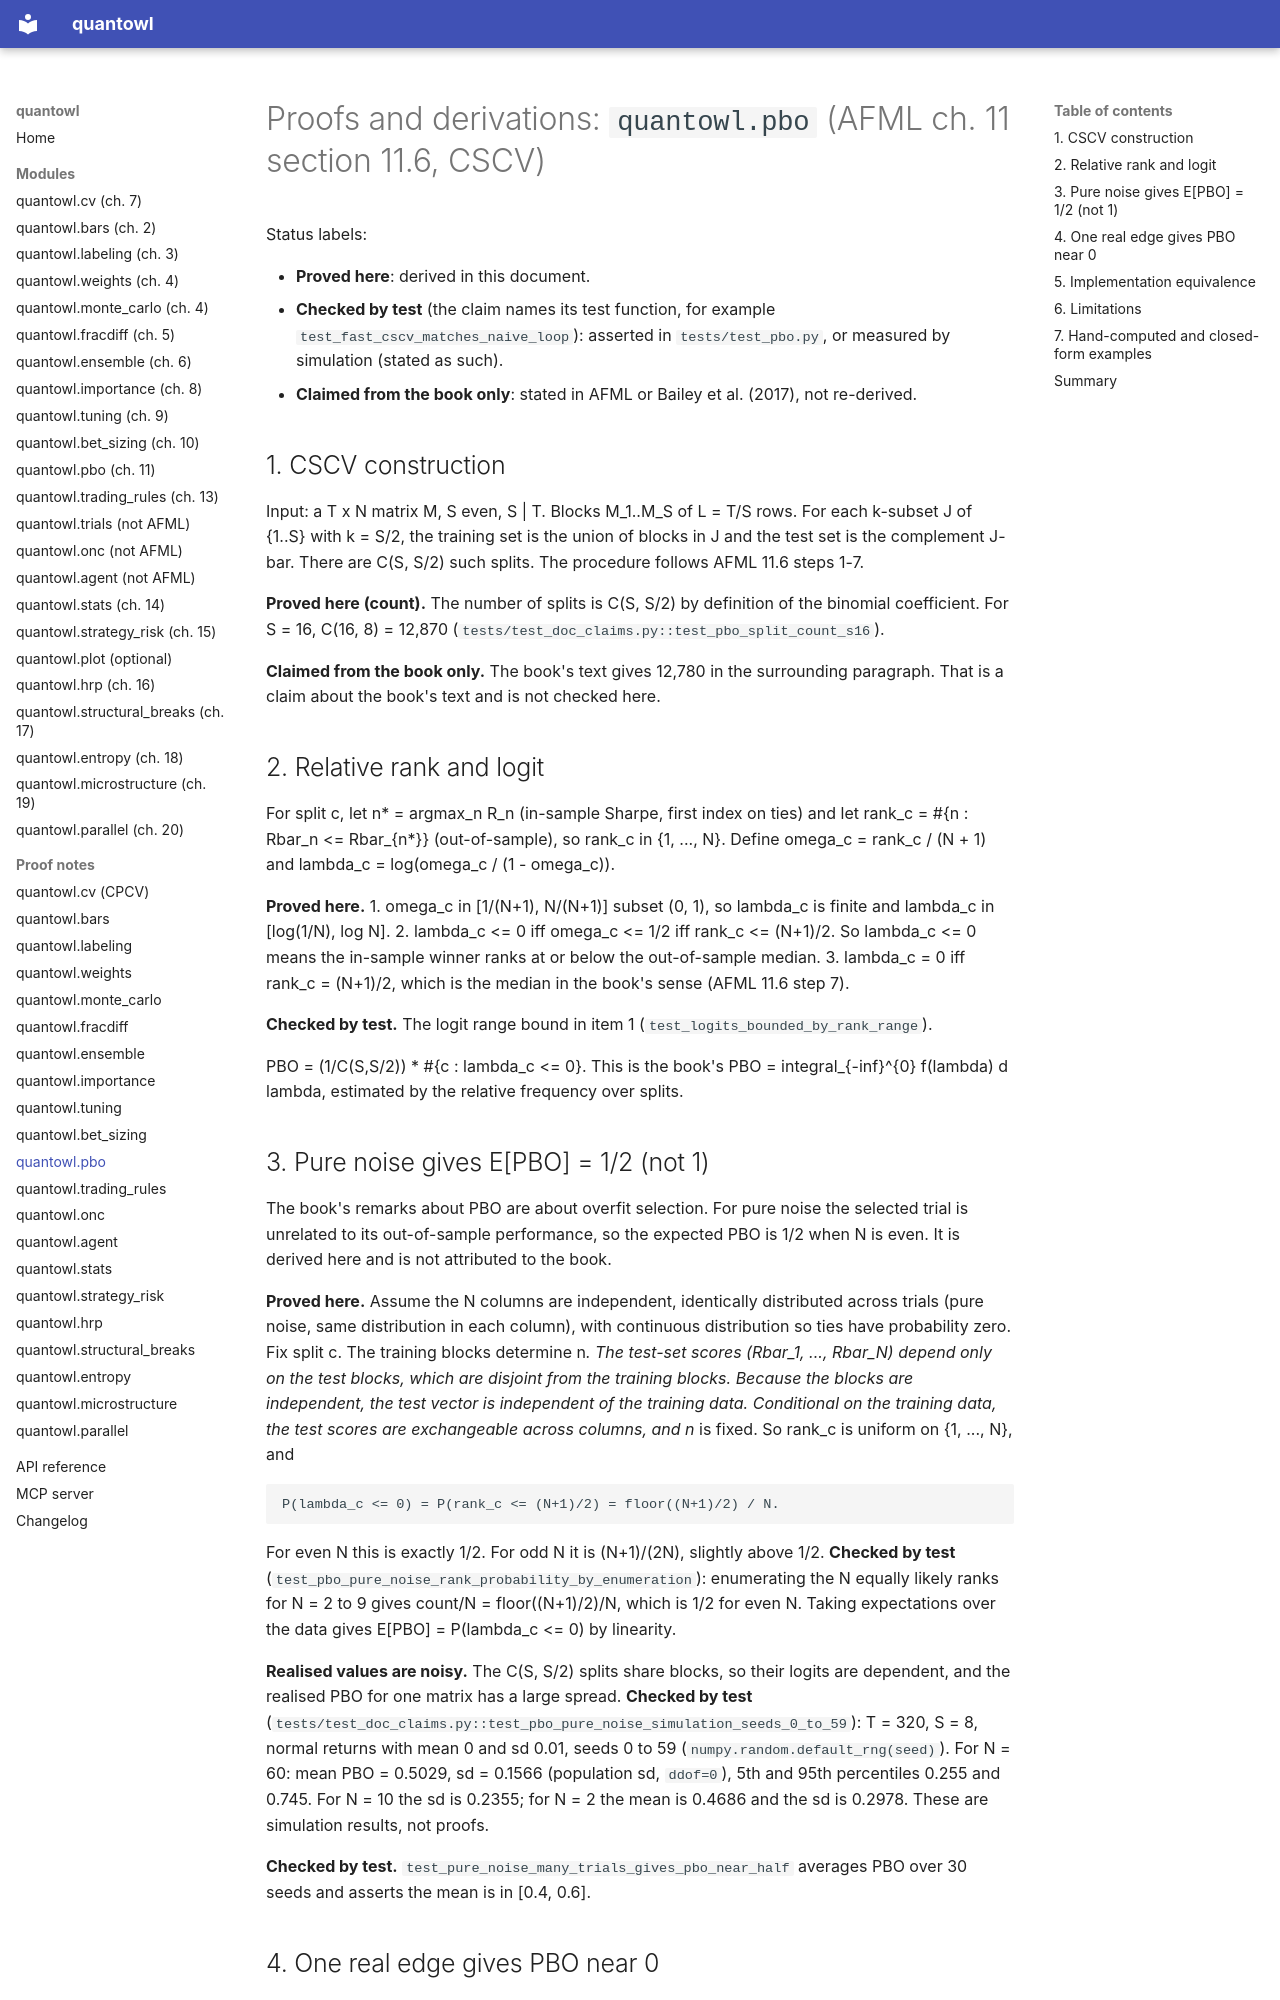

repository: landtml/finlab-ml · page: proofs/pbo/index.html · generator: mkdocs

# Proofs and derivations: `quantowl.pbo` (AFML ch. 11 section 11.6, CSCV)

Status labels:

- **Proved here**: derived in this document.
- **Checked by test** (the claim names its test function, for example `test_fast_cscv_matches_naive_loop`): asserted in `tests/test_pbo.py`, or measured by simulation (stated as such).
- **Claimed from the book only**: stated in AFML or Bailey et al. (2017), not re-derived.

## 1. CSCV construction

Input: a T x N matrix M, S even, S | T. Blocks M_1..M_S of L = T/S rows.
For each k-subset J of {1..S} with k = S/2, the training set is the union of
blocks in J and the test set is the complement J-bar. There are
C(S, S/2) such splits. The procedure follows AFML 11.6 steps 1-7.

**Proved here (count).** The number of splits is C(S, S/2) by definition of
the binomial coefficient. For S = 16, C(16, 8) = 12,870
(`tests/test_doc_claims.py::test_pbo_split_count_s16`).

**Claimed from the book only.** The book's text gives 12,780 in the surrounding
paragraph. That is a claim about the book's text and is not checked here.

## 2. Relative rank and logit

For split c, let n* = argmax_n R_n (in-sample Sharpe, first index on ties) and
let rank_c = #{n : Rbar_n <= Rbar_{n*}} (out-of-sample), so rank_c in {1, ..., N}.
Define omega_c = rank_c / (N + 1) and lambda_c = log(omega_c / (1 - omega_c)).

**Proved here.**
1. omega_c in [1/(N+1), N/(N+1)] subset (0, 1), so lambda_c is finite and
   lambda_c in [log(1/N), log N].
2. lambda_c <= 0 iff omega_c <= 1/2 iff rank_c <= (N+1)/2. So lambda_c <= 0 means
   the in-sample winner ranks at or below the out-of-sample median.
3. lambda_c = 0 iff rank_c = (N+1)/2, which is the median in the book's sense (AFML 11.6 step 7).

**Checked by test.** The logit range bound in item 1 (`test_logits_bounded_by_rank_range`).

PBO = (1/C(S,S/2)) * #{c : lambda_c <= 0}. This is the book's
PBO = integral_{-inf}^{0} f(lambda) d lambda, estimated by the relative frequency
over splits.

## 3. Pure noise gives E[PBO] = 1/2 (not 1)

The book's remarks about PBO are about overfit selection. For pure noise the
selected trial is unrelated to its out-of-sample performance, so the expected
PBO is 1/2 when N is even. It is derived here and is not attributed to the
book.

**Proved here.** Assume the N columns are independent, identically distributed
across trials (pure noise, same distribution in each column), with continuous
distribution so ties have probability zero. Fix split c. The training blocks
determine n*. The test-set scores (Rbar_1, ..., Rbar_N) depend only on the test
blocks, which are disjoint from the training blocks. Because the blocks are
independent, the test vector is independent of the training data.
Conditional on the training data, the test scores are exchangeable across
columns, and n* is fixed. So rank_c is uniform on {1, ..., N}, and

    P(lambda_c <= 0) = P(rank_c <= (N+1)/2) = floor((N+1)/2) / N.

For even N this is exactly 1/2. For odd N it is (N+1)/(2N), slightly above 1/2.
**Checked by test** (`test_pbo_pure_noise_rank_probability_by_enumeration`): enumerating the N
equally likely ranks for N = 2 to 9 gives count/N = floor((N+1)/2)/N, which is 1/2 for even N.
Taking expectations over the data gives E[PBO] = P(lambda_c <= 0) by linearity.

**Realised values are noisy.** The C(S, S/2) splits share blocks, so their
logits are dependent, and the realised PBO for one matrix has a large spread.
**Checked by test** (`tests/test_doc_claims.py::test_pbo_pure_noise_simulation_seeds_0_to_59`):
T = 320, S = 8, normal returns with mean 0 and sd 0.01, seeds 0 to 59 (`numpy.random.default_rng(seed)`).
For N = 60: mean PBO = 0.5029, sd = 0.1566 (population sd, `ddof=0`), 5th and 95th
percentiles 0.255 and 0.745. For N = 10 the sd is 0.2355; for N = 2 the mean is 0.4686
and the sd is 0.2978. These are simulation results, not proofs.

**Checked by test.** `test_pure_noise_many_trials_gives_pbo_near_half` averages
PBO over 30 seeds and asserts the mean is in [0.4, 0.6].
